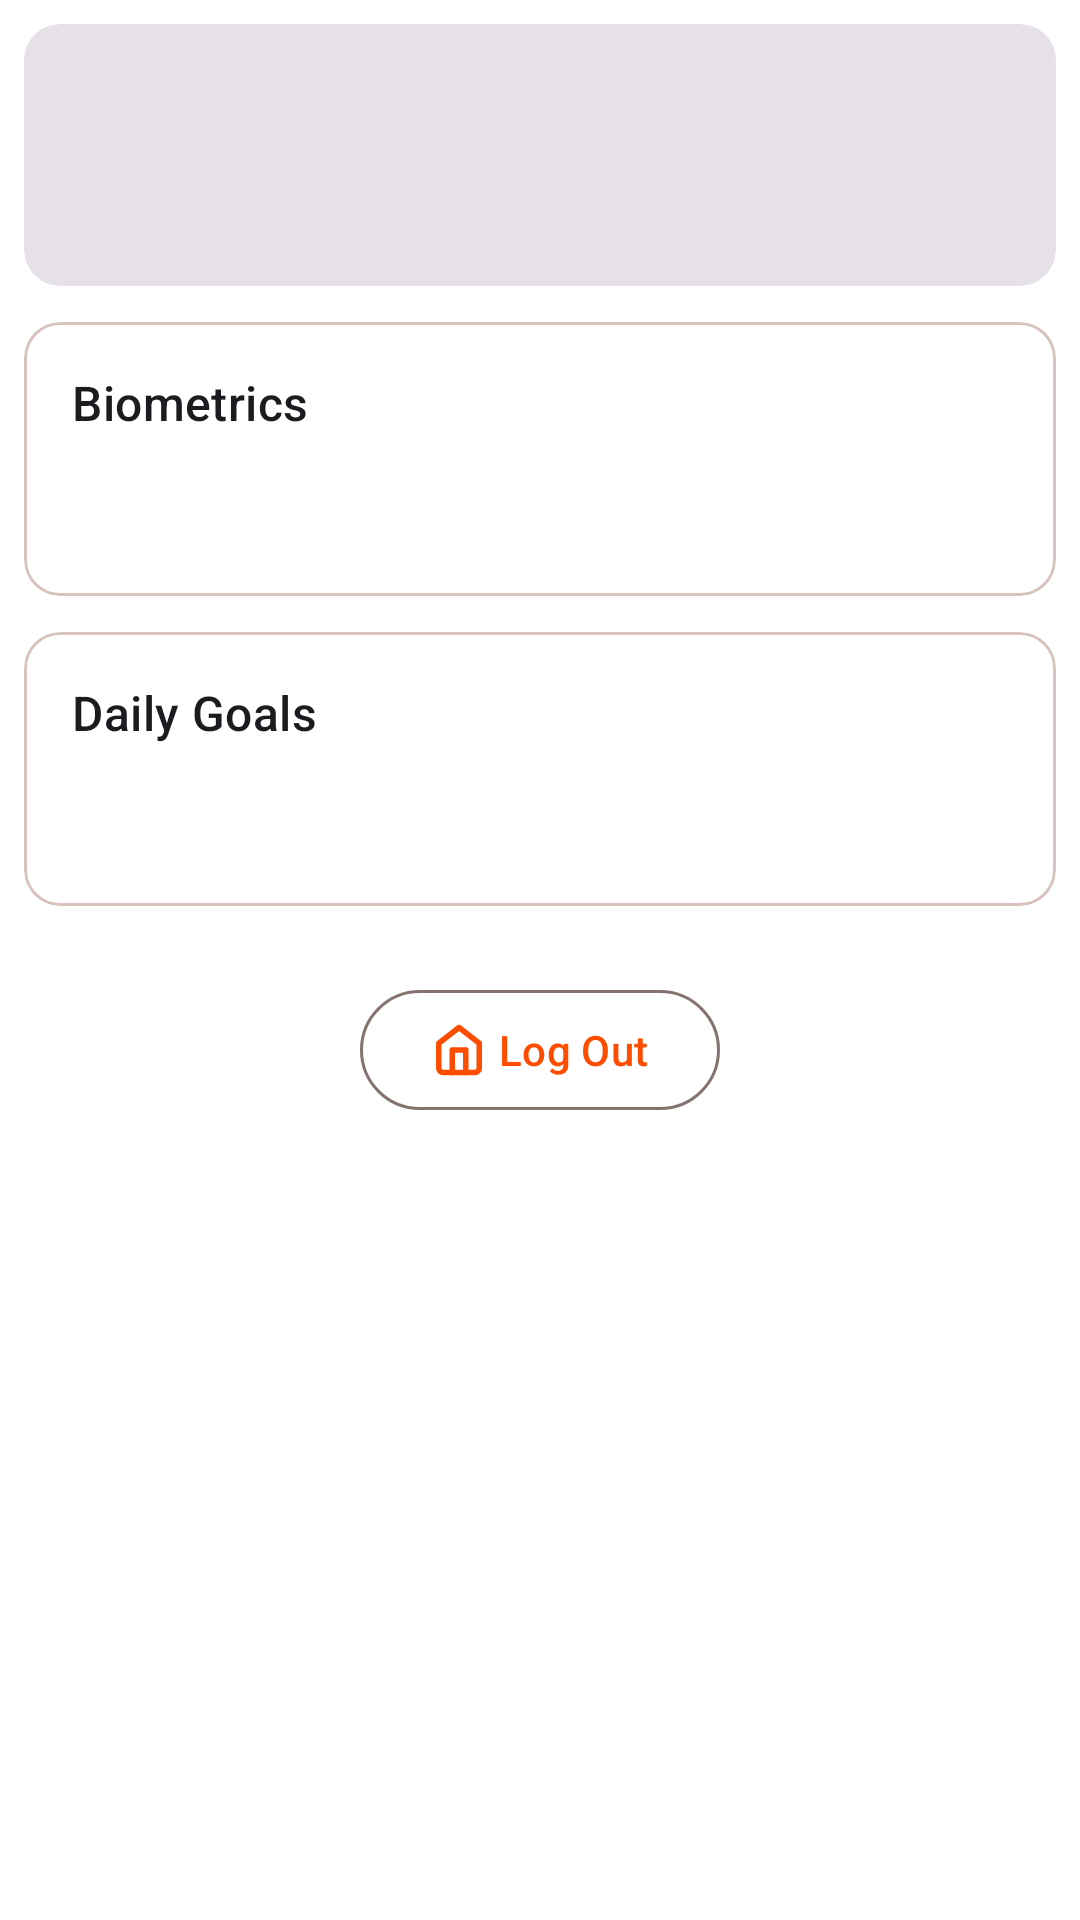

The Android layout XML behind this screen, and the referenced resources:
<!-- AndroidManifest.xml: application theme AppTheme -->
<!-- res/layout/fragment_profile.xml -->
<androidx.core.widget.NestedScrollView
    xmlns:android="http://schemas.android.com/apk/res/android"
    xmlns:app="http://schemas.android.com/apk/res-auto"
    xmlns:tools="http://schemas.android.com/tools"
    android:layout_width="match_parent"
    android:layout_height="match_parent"
    tools:context=".ui.profile.ProfileFragment">

    <LinearLayout
        android:layout_width="match_parent"
        android:layout_height="wrap_content"
        android:orientation="vertical"
        android:padding="8dp">

        
        <com.google.android.material.card.MaterialCardView
            style="?attr/materialCardViewFilledStyle"
            android:layout_width="match_parent"
            android:layout_height="wrap_content">

            <LinearLayout
                android:layout_width="match_parent"
                android:layout_height="wrap_content"
                android:orientation="vertical"
                android:padding="16dp">

                <TextView
                    android:id="@+id/profile_name_textview"
                    android:layout_width="wrap_content"
                    android:layout_height="wrap_content"
                    android:textAppearance="?attr/textAppearanceHeadlineSmall"
                    tools:text="Anuj K." />

                <TextView
                    android:id="@+id/profile_email_textview"
                    android:layout_width="wrap_content"
                    android:layout_height="wrap_content"
                    android:layout_marginTop="4dp"
                    android:textAppearance="?attr/textAppearanceBodyMedium"
                    android:textColor="?attr/colorOnSurfaceVariant"
                    tools:text="anuj.k@example.com" />
            </LinearLayout>
        </com.google.android.material.card.MaterialCardView>

        
        <com.google.android.material.card.MaterialCardView
            style="?attr/materialCardViewOutlinedStyle"
            android:layout_width="match_parent"
            android:layout_height="wrap_content"
            android:layout_marginTop="12dp">

            <LinearLayout
                android:layout_width="match_parent"
                android:layout_height="wrap_content"
                android:orientation="vertical"
                android:padding="16dp">

                <TextView
                    android:layout_width="wrap_content"
                    android:layout_height="wrap_content"
                    android:layout_marginBottom="16dp"
                    android:drawableStart="@drawable/ic_biometrics"
                    android:drawablePadding="16dp"
                    android:gravity="center_vertical"
                    android:text="Biometrics"
                    android:textAppearance="?attr/textAppearanceTitleMedium" />

                <TextView
                    android:id="@+id/profile_details_textview"
                    android:layout_width="wrap_content"
                    android:layout_height="wrap_content"
                    android:lineSpacingExtra="6dp"
                    android:textAppearance="?attr/textAppearanceBodyLarge"
                    tools:text="Gender: Male\nAge: 28\nWeight: 75.0 kg\nHeight: 180.0 cm" />
            </LinearLayout>
        </com.google.android.material.card.MaterialCardView>

        
        <com.google.android.material.card.MaterialCardView
            style="?attr/materialCardViewOutlinedStyle"
            android:layout_width="match_parent"
            android:layout_height="wrap_content"
            android:layout_marginTop="12dp">

            <LinearLayout
                android:layout_width="match_parent"
                android:layout_height="wrap_content"
                android:orientation="vertical"
                android:padding="16dp">

                <TextView
                    android:layout_width="wrap_content"
                    android:layout_height="wrap_content"
                    android:layout_marginBottom="16dp"
                    android:drawableStart="@drawable/ic_goals"
                    android:drawablePadding="16dp"
                    android:gravity="center_vertical"
                    android:text="Daily Goals"
                    android:textAppearance="?attr/textAppearanceTitleMedium" />

                <TextView
                    android:id="@+id/profile_goals_textview"
                    android:layout_width="wrap_content"
                    android:layout_height="wrap_content"
                    android:lineSpacingExtra="6dp"
                    android:textAppearance="?attr/textAppearanceBodyLarge"
                    tools:text="Calories: 2500 kcal\nFat: 70 g\nSugar: 50 g" />
            </LinearLayout>
        </com.google.android.material.card.MaterialCardView>

        
        <com.google.android.material.button.MaterialButton
            android:id="@+id/logout_button"
            style="?attr/materialButtonOutlinedStyle"
            android:layout_width="wrap_content"
            android:layout_height="wrap_content"
            android:layout_gravity="center_horizontal"
            android:layout_marginTop="24dp"
            android:text="Log Out"
            app:icon="@drawable/ic_home" />

    </LinearLayout>
</androidx.core.widget.NestedScrollView>
<!-- resources referenced by this layout -->
<resources>
  <!-- drawable ic_home (drawable) -->
  <vector xmlns:android="http://schemas.android.com/apk/res/android"
      android:width="24dp"
      android:height="24dp"
      android:viewportWidth="24"
      android:viewportHeight="24">
  
      <path
          android:fillColor="#00000000"
          android:strokeColor="#000000"
          android:strokeWidth="2.5"
          android:strokeLineCap="round"
          android:strokeLineJoin="round"
          android:pathData="M3,9l9,-7l9,7v11a2,2 0 0,1 -2,2H5a2,2 0 0,1 -2,-2z" />
  
      <path
          android:fillColor="#00000000"
          android:strokeColor="#000000"
          android:strokeWidth="2.5"
          android:strokeLineCap="round"
          android:strokeLineJoin="round"
          android:pathData="M9,22L9,12L15,12L15,22" />
  </vector>
  <color name="md_theme_primary">#FF4D00</color>
  <color name="md_theme_onPrimary">#FFFFFF</color>
  <color name="md_theme_primaryContainer">#FFDBCF</color>
  <color name="md_theme_onPrimaryContainer">#3E0500</color>
  <color name="md_theme_secondary">#FF4D00</color>
  <color name="md_theme_onSecondary">#FFFFFF</color>
  <color name="md_theme_secondaryContainer">#FFDBCF</color>
  <color name="md_theme_onSecondaryContainer">#3E0500</color>
  <color name="md_theme_tertiary">#7D5260</color>
  <color name="md_theme_onTertiary">#FFFFFF</color>
  <color name="md_theme_tertiaryContainer">#FFD8E4</color>
  <color name="md_theme_onTertiaryContainer">#31111D</color>
  <color name="md_theme_error">#BA1A1A</color>
  <color name="md_theme_onError">#FFFFFF</color>
  <color name="md_theme_errorContainer">#FFDAD6</color>
  <color name="md_theme_onErrorContainer">#410002</color>
  <color name="md_theme_background">#FFFFFF</color>
  <color name="md_theme_onBackground">#000000</color>
  <color name="md_theme_surface">#FFFFFF</color>
  <color name="md_theme_onSurface">#000000</color>
  <color name="md_theme_surfaceVariant">#F5F5F5</color>
  <color name="md_theme_onSurfaceVariant">#534341</color>
  <color name="md_theme_outline">#857370</color>
  <color name="md_theme_outlineVariant">#D8C2BE</color>
  <color name="md_theme_inverseSurface">#362F2D</color>
  <color name="md_theme_inverseOnSurface">#FBEEEB</color>
  <color name="md_theme_inversePrimary">#FFB59D</color>
</resources>
